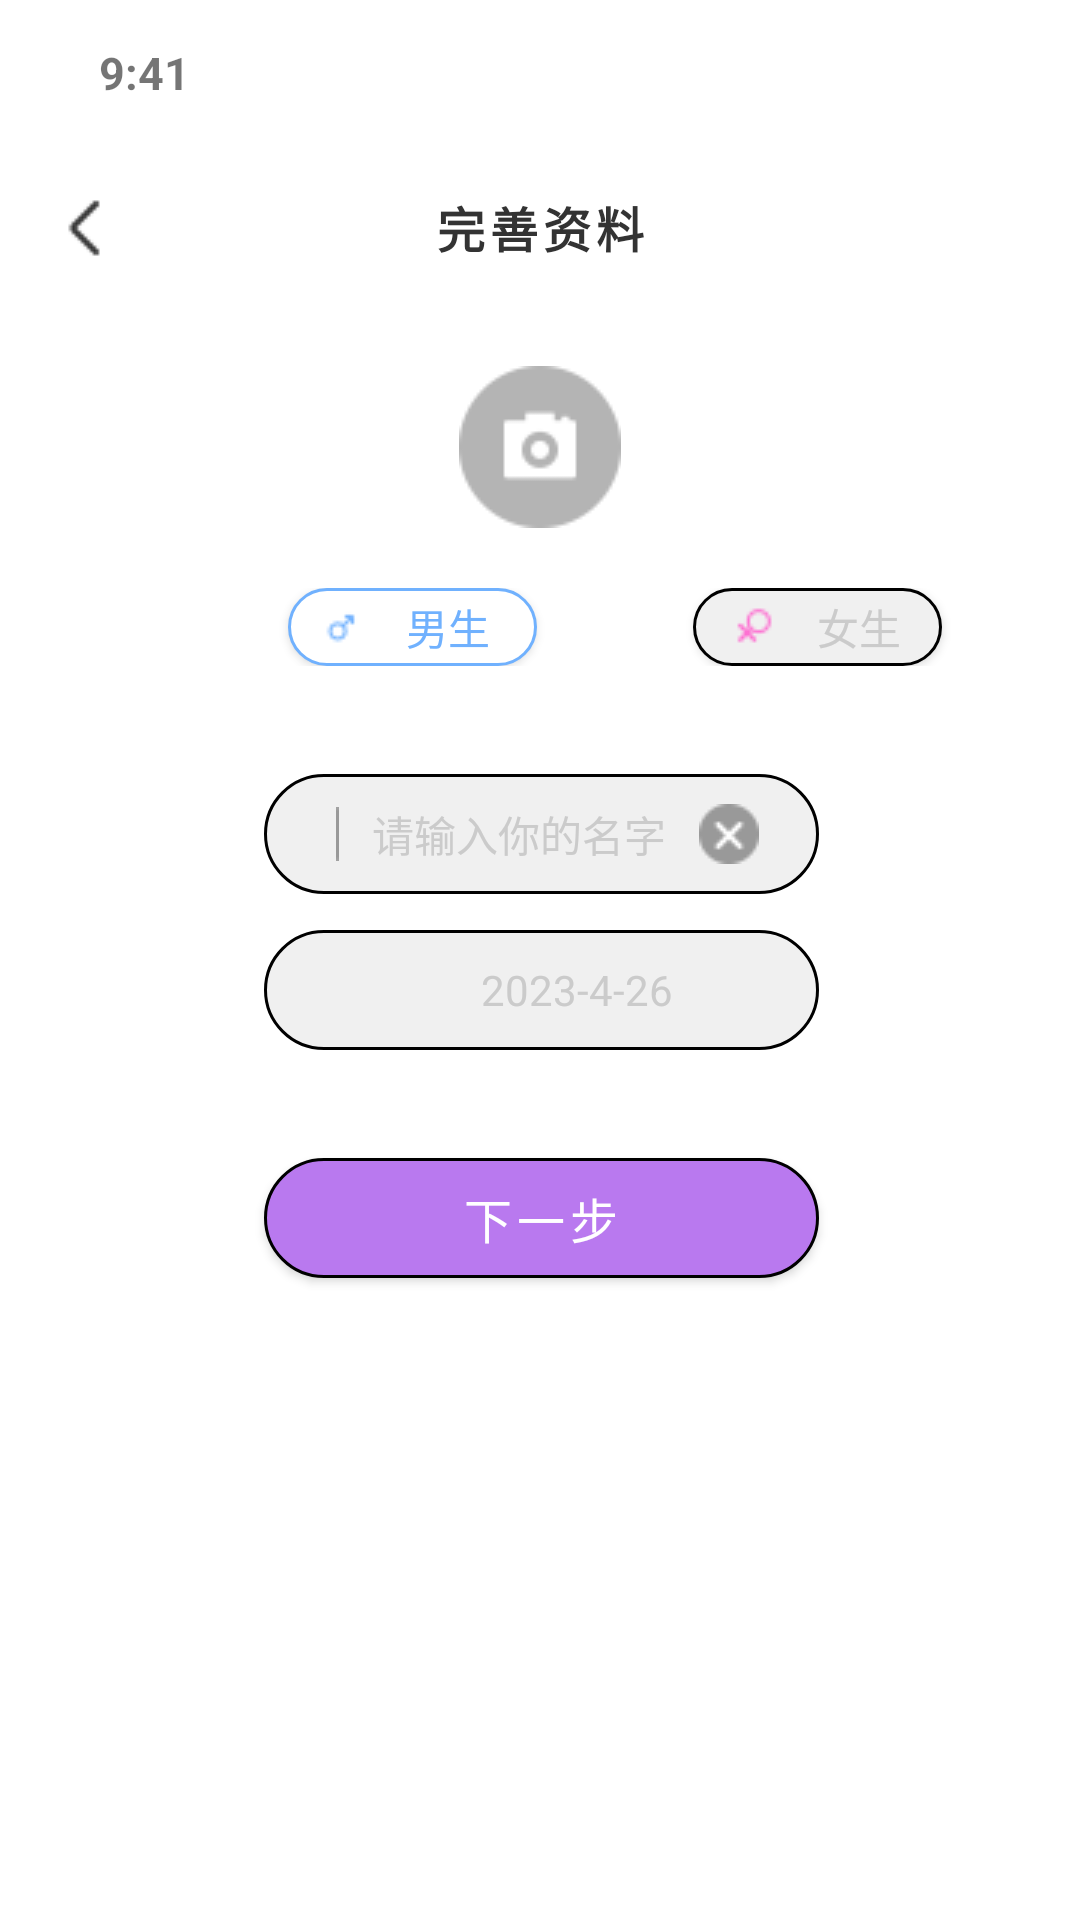

Layout XML and referenced resources for this Android screen:
<!-- AndroidManifest.xml: application theme Theme.Test_orz -->
<!-- res/layout/complete_the_profile.xml -->
<?xml version="1.0" encoding="utf-8"?>
<androidx.constraintlayout.widget.ConstraintLayout xmlns:android="http://schemas.android.com/apk/res/android"
    xmlns:app="http://schemas.android.com/apk/res-auto"
    xmlns:tools="http://schemas.android.com/tools"
    android:layout_width="match_parent"
    android:layout_height="match_parent">

    <TextView
        android:id="@+id/textView"
        android:layout_width="54dp"
        android:layout_height="18dp"
        android:layout_marginStart="21dp"
        android:layout_marginTop="14dp"
        android:text="9:41"
        android:gravity="center"
        android:textSize="15sp"
        android:textStyle="bold"
        app:layout_constraintStart_toStartOf="parent"
        app:layout_constraintTop_toTopOf="parent"
        tools:ignore="MissingConstraints" />



        <LinearLayout
            android:layout_width="match_parent"
            android:layout_height="wrap_content"
            android:orientation="horizontal"
            tools:ignore="MissingConstraints">

            <TextView
                android:id="@+id/textView3"
                android:layout_width="wrap_content"
                android:layout_height="wrap_content"
                android:layout_marginTop="64dp"
                android:layout_weight="1"
                android:gravity="center"
                android:letterSpacing="0.1"
                android:text="完善资料"
                android:textColor="#333333"
                android:textSize="16sp"
                android:textStyle="bold"
                tools:ignore="MissingConstraints" />

        </LinearLayout>


        <ImageView
            android:id="@+id/imageView"
            android:layout_width="wrap_content"
            android:layout_height="wrap_content"

            android:layout_marginTop="54dp"
            android:paddingStart="16dp"
            android:paddingTop="10dp"
            android:paddingBottom="10dp"
            app:layout_constraintTop_toTopOf="parent"
            app:srcCompat="@drawable/group5a"
            tools:ignore="MissingConstraints" />




    <LinearLayout
        style="@style/InputBoxStyle"
        android:layout_width="match_parent"
        android:layout_height="40dp"
        android:layout_marginTop="258dp"
        android:layout_marginStart="88dp"
        android:layout_marginEnd="87dp"
        android:gravity="center"
        app:layout_constraintTop_toTopOf="parent"
        tools:ignore="MissingConstraints">

        <EditText
            android:id="@+id/edt1"
            style="@style/EditTextStyle"
            android:layout_width="wrap_content"
            android:layout_height="wrap_content"
            android:layout_marginStart="24dp"
            android:layout_weight="1"
            android:ems="10"
            android:drawableLeft="@drawable/rectangle232"
            android:gravity="center"
            android:hint="请输入你的名字"
            android:inputType="textPersonName"
            android:textColorHint="#CBCBCB"
            android:textSize="14sp" />

        <ImageView
            android:id="@+id/img3"
            android:layout_width="wrap_content"
            android:layout_height="wrap_content"
            android:layout_gravity="center"
            android:layout_marginEnd="20dp"
            app:srcCompat="@drawable/group272" />
    </LinearLayout>


    <LinearLayout
        style="@style/InputBoxStyle"
        android:layout_width="match_parent"
        android:layout_height="40dp"
        android:layout_marginTop="310dp"
        android:layout_marginStart="88dp"
        android:layout_marginEnd="87dp"
        android:gravity="center"
        app:layout_constraintTop_toTopOf="parent"
        tools:ignore="MissingConstraints">

        <EditText
            android:id="@+id/edt2"
            android:layout_width="wrap_content"
            android:layout_height="wrap_content"
            android:layout_weight="1"
            android:layout_marginStart="24dp"
            android:ems="10"
            android:gravity="center"
            android:inputType="textPersonName"
            android:hint="2023-4-26"
            style="@style/EditTextStyle"
            android:textColorHint="#CBCBCB"
            android:textSize="14sp" />



    </LinearLayout>


    <android.widget.Button
        android:id="@+id/btn2"
        android:layout_width="match_parent"
        android:layout_height="40dp"
        android:layout_marginTop="386dp"
        android:layout_marginStart="88dp"
        android:layout_marginEnd="87dp"
        android:background="@drawable/next"
        android:text="下一步"
        android:letterSpacing="0.1"
        android:textColor="#FFFFFF"
        android:textSize="16sp"
        app:layout_constraintTop_toTopOf="parent"
        tools:ignore="MissingConstraints"
        tools:layout_editor_absoluteX="88dp" />

    <LinearLayout
        android:layout_width="match_parent"
        android:layout_height="34dp"
        android:layout_marginTop="695dp"
        app:layout_constraintTop_toTopOf="parent"
        android:gravity="center"
        tools:ignore="MissingConstraints">

        <TextView
            android:id="@+id/textView12"
            android:layout_width="140.43dp"
            android:layout_height="5dp"
            android:layout_marginTop="10dp"
            android:background="@drawable/shape4"
            android:text="TextView" />
    </LinearLayout>

    <ImageView
        android:id="@+id/imageView3"
        android:layout_width="match_parent"
        android:layout_height="wrap_content"
        android:layout_marginTop="122dp"
        app:layout_constraintTop_toTopOf="parent"
        app:srcCompat="@drawable/group318"
        tools:ignore="MissingConstraints" />


    <LinearLayout
        android:layout_width="match_parent"
        android:layout_height="wrap_content"
        android:layout_marginTop="196dp"
        android:orientation="horizontal"
        app:layout_constraintTop_toTopOf="parent"
        tools:ignore="MissingConstraints">

        <android.widget.Button
            android:id="@+id/button2"
            style="@style/InputBoxStyle"
            android:layout_width="83dp"
            android:layout_height="26dp"
            android:background="@drawable/buttonstyle"
            android:drawableLeft="@drawable/group10"
            android:layout_marginLeft="96dp"
            android:paddingStart="12dp"
            android:text="男生"
            android:textAlignment="center"
            android:textColor="#70B1FE"
            tools:layout_editor_absoluteX="89dp"
            tools:layout_editor_absoluteY="192dp" />

        <android.widget.Button
            android:id="@+id/button3"
            style="@style/InputBoxStyle"
            android:layout_width="83dp"
            android:layout_height="26dp"
            android:drawableLeft="@drawable/group7"
            android:paddingStart="12dp"
            android:layout_marginLeft="34dp"
            android:text="女生"
            android:textAlignment="center"
            android:textColor="#CBCBCB" />

    </LinearLayout>



</androidx.constraintlayout.widget.ConstraintLayout>
<!-- resources referenced by this layout -->
<resources>
  <!-- drawable buttonstyle (drawable) -->
  <?xml version="1.0" encoding="utf-8"?>
  <shape
      xmlns:android="http://schemas.android.com/apk/res/android"
      android:shape="rectangle">
  
      <solid android:color="#FFFFFF" />
  
      <corners
          android:bottomLeftRadius="25dp"
          android:bottomRightRadius="25dp"
          android:topLeftRadius="25dp"
          android:topRightRadius="25dp" />
      <stroke
          android:width="1dp"
          android:color="#70B1FE" />
  </shape>
  <!-- drawable group10: png bitmap (drawable, 368 bytes) -->
  <!-- drawable group272: png bitmap (drawable, 631 bytes) -->
  <!-- drawable group318: png bitmap (drawable, 1729 bytes) -->
  <!-- drawable group5a: png bitmap (drawable, 269 bytes) -->
  <!-- drawable group7: png bitmap (drawable, 467 bytes) -->
  <!-- drawable next (drawable) -->
  <?xml version="1.0" encoding="utf-8"?>
  <shape
      xmlns:android="http://schemas.android.com/apk/res/android"
      android:shape="rectangle">
  
      <solid android:color="#B979EF" />
      <corners
          android:bottomLeftRadius="25dp"
          android:bottomRightRadius="25dp"
          android:topLeftRadius="25dp"
          android:topRightRadius="25dp" />
      <stroke
          android:width="1dp"
          android:color="@color/border_color" />
  </shape>
  <!-- drawable rectangle232: png bitmap (drawable, 92 bytes) -->
  <!-- drawable shape4 (drawable) -->
  <?xml version="1.0" encoding="utf-8"?>
  <shape
      xmlns:android="http://schemas.android.com/apk/res/android"
      android:shape="rectangle">
  
      <solid android:color="#000000" />
      <corners
          android:bottomLeftRadius="25dp"
          android:bottomRightRadius="25dp"
          android:topLeftRadius="25dp"
          android:topRightRadius="25dp" />
      <stroke
          android:width="1dp"
          android:color="@color/border_color" />
  </shape>
  <style name="EditTextStyle">
          <item name="android:layout_marginTop">5dp</item>
          <item name="android:layout_marginRight">10dp</item>
          <item name="android:layout_marginBottom">5dp</item>
          <item name="android:layout_marginLeft">10dp</item>
          <item name="android:background">@null</item>
      </style>
  <style name="InputBoxStyle">
          <item name="android:layout_centerHorizontal">true</item>
          <item name="android:layout_marginLeft">18dp</item>
          <item name="android:layout_marginRight">18dp</item>
          <item name="android:background">@drawable/border_input_box</item>
          <item name="android:gravity">center</item>
          <item name="android:orientation">horizontal</item>
      </style>
  <style name="Theme.Test_orz" parent="Theme.MaterialComponents.DayNight.DarkActionBar">
          
          <item name="colorPrimary">@color/purple_500</item>
          <item name="colorPrimaryVariant">@color/purple_700</item>
          <item name="colorOnPrimary">@color/white</item>
          
          <item name="colorSecondary">@color/teal_200</item>
          <item name="colorSecondaryVariant">@color/teal_700</item>
          <item name="colorOnSecondary">@color/black</item>
          
          <item name="android:statusBarColor">?attr/colorPrimaryVariant</item>
          
      </style>
  <!-- drawable border_input_box (drawable) -->
  <?xml version="1.0" encoding="utf-8"?>
  <shape xmlns:android="http://schemas.android.com/apk/res/android">
      <solid android:color="#F0F0F0" />
      <corners
          android:bottomLeftRadius="25dp"
          android:bottomRightRadius="25dp"
          android:topLeftRadius="25dp"
          android:topRightRadius="25dp" />
      <stroke
          android:width="1dp"
          android:color="@color/border_color" />
  </shape>
  <color name="purple_500">#FF6200EE</color>
  <color name="purple_700">#FF3700B3</color>
  <color name="white">#FFFFFFFF</color>
  <color name="teal_200">#FF03DAC5</color>
  <color name="teal_700">#FF018786</color>
  <color name="black">#FF000000</color>
</resources>
